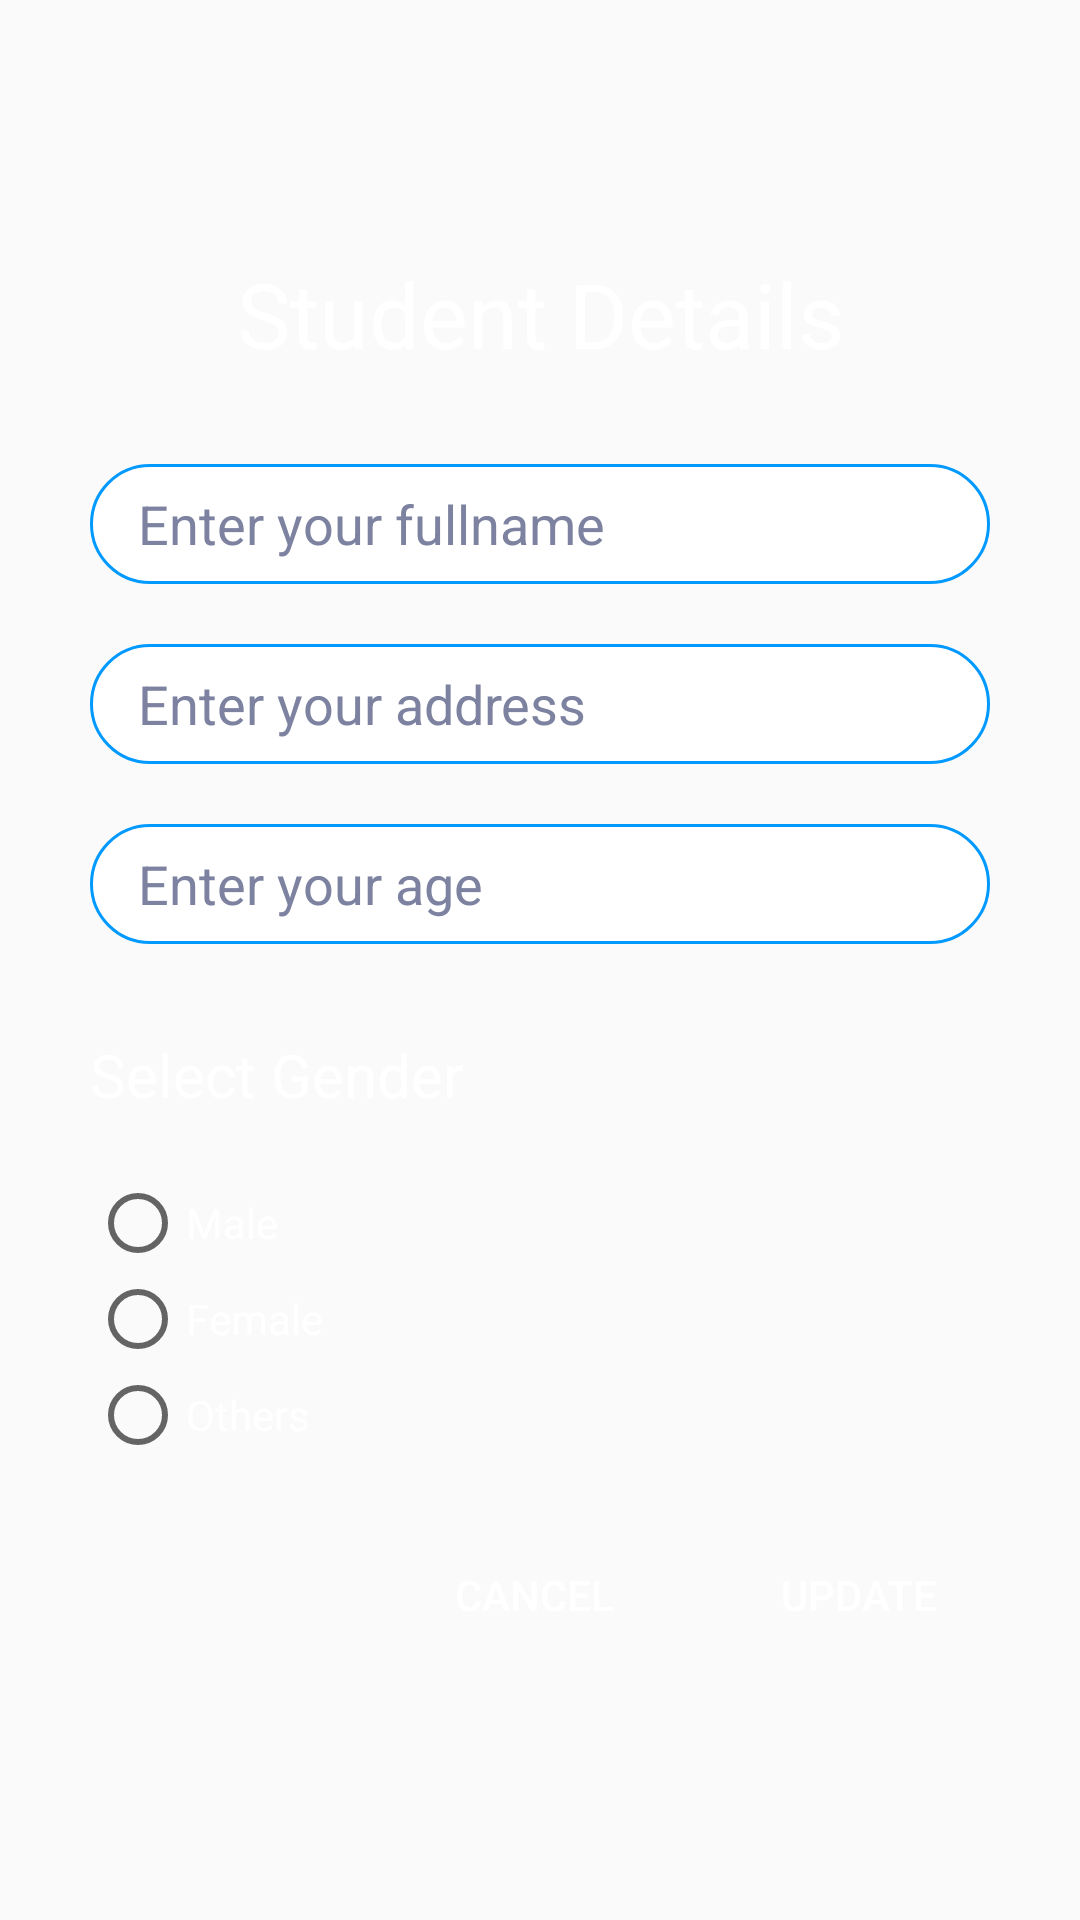

Write the Android layout XML for this screen, with the resource values it uses.
<!-- AndroidManifest.xml: application theme Theme.RoomDatabaseActivity -->
<!-- res/layout/edit_details_form.xml -->
<?xml version="1.0" encoding="utf-8"?>
<LinearLayout
    xmlns:android="http://schemas.android.com/apk/res/android" android:layout_width="match_parent"
    android:layout_height="match_parent"
    android:gravity="center_vertical"
    android:background="@drawable/background"
    android:orientation="vertical">
    <LinearLayout
        android:layout_width="match_parent"
        android:layout_height="wrap_content"
        android:orientation="vertical"
        android:padding="20dp">

        <TextView
            android:layout_width="match_parent"
            android:layout_height="wrap_content"
            android:layout_margin="10dp"
            android:text="Student Details"
            android:textAlignment="center"
            android:textColor="@color/white"
            android:textSize="30sp" />

        <EditText
            android:id="@+id/inputUsername"
            android:layout_width="match_parent"
            android:layout_height="40dp"
            android:layout_marginLeft="10dp"
            android:layout_marginTop="20dp"
            android:layout_marginRight="10dp"
            android:paddingLeft="16dp"
            android:hint="Enter your fullname"
            android:background="@drawable/border_form"
            android:textColor="@color/black"
            android:textColorHint="#7c829f" />

        <EditText
            android:id="@+id/inputAddress"
            android:layout_width="match_parent"
            android:layout_height="40dp"
            android:layout_marginLeft="10dp"
            android:layout_marginTop="20dp"
            android:layout_marginRight="10dp"
            android:hint="Enter your address"
            android:paddingLeft="16dp"
            android:background="@drawable/border_form"
            android:textColor="@color/black"
            android:textColorHint="#7c829f" />

        <EditText
            android:id="@+id/inputAge"
            android:layout_width="match_parent"
            android:layout_height="40dp"
            android:layout_marginLeft="10dp"
            android:layout_marginTop="20dp"
            android:layout_marginBottom="20dp"
            android:layout_marginRight="10dp"
            android:hint="Enter your age"
            android:paddingLeft="16dp"
            android:background="@drawable/border_form"
            android:textColor="@color/black"
            android:textColorHint="#7c829f" />

        <TextView

            android:layout_width="match_parent"
            android:layout_height="wrap_content"
            android:layout_margin="10dp"
            android:text="Select Gender"
            android:textSize="20sp"
            android:textColor="@color/white" />

        <RadioGroup
            android:id="@+id/groupradio"

            android:layout_width="fill_parent"
            android:layout_height="wrap_content"
            android:layout_margin="10dp"
            android:layout_marginLeft="10dp">

            
            
            <RadioButton
                android:id="@+id/rbMale"
                android:layout_width="fill_parent"
                android:layout_height="wrap_content"
                android:text="Male"
                android:textColor="@color/white" />

            <RadioButton
                android:id="@+id/rbFemale"
                android:layout_width="fill_parent"
                android:layout_height="wrap_content"
                android:text="Female"
                android:textColor="@color/white" />

            <RadioButton
                android:id="@+id/rbOther"
                android:layout_width="fill_parent"
                android:layout_height="wrap_content"
                android:text="Others"
                android:textColor="@color/white" />


        </RadioGroup>
        <LinearLayout
            android:layout_width="match_parent"
            android:layout_height="wrap_content"
            android:orientation="horizontal"
            android:gravity="right">
            <Button
                android:id="@+id/btnCancel"
                android:layout_margin="10dp"
                android:layout_width="wrap_content"
                android:layout_height="wrap_content"
                android:background="@drawable/round_bg"
android:textColor="@color/white"
                android:text="Cancel" />
            <Button
                android:id="@+id/btnUpdate"
                android:layout_margin="10dp"
                android:layout_width="wrap_content"
                android:layout_height="wrap_content"
                android:background="@drawable/round_bg"
android:textColor="@color/white"
                android:text="Update" />
        </LinearLayout>

    </LinearLayout>

</LinearLayout>
<!-- resources referenced by this layout -->
<resources>
  <color name="black">#FF000000</color>
  <color name="white">#FFFFFFFF</color>
  <!-- drawable border_form (drawable) -->
  <?xml version="1.0" encoding="utf-8"?>
  <shape android:shape="rectangle" xmlns:android="http://schemas.android.com/apk/res/android">
      <stroke android:color="@color/colorPrimary"
          android:width="1dp"/>
      <solid android:color="@color/white"/>
      <corners android:radius="100dp"/>
  </shape>
  <style name="Theme.RoomDatabaseActivity" parent="Theme.AppCompat.DayNight.DarkActionBar">
          
          <item name="colorPrimary">@color/purple_500</item>
          <item name="colorPrimaryVariant">@color/purple_700</item>
          <item name="colorOnPrimary">@color/white</item>
          
          <item name="colorSecondary">@color/teal_200</item>
          <item name="colorSecondaryVariant">@color/teal_700</item>
          <item name="colorOnSecondary">@color/black</item>
          
          <item name="android:statusBarColor" tools:targetApi="l">?attr/colorPrimaryVariant</item>
          
      </style>
  <color name="colorPrimary">#0099ff</color>
  <color name="purple_500">#FF6200EE</color>
  <color name="purple_700">#FF3700B3</color>
  <color name="teal_200">#FF03DAC5</color>
  <color name="teal_700">#FF018786</color>
</resources>
